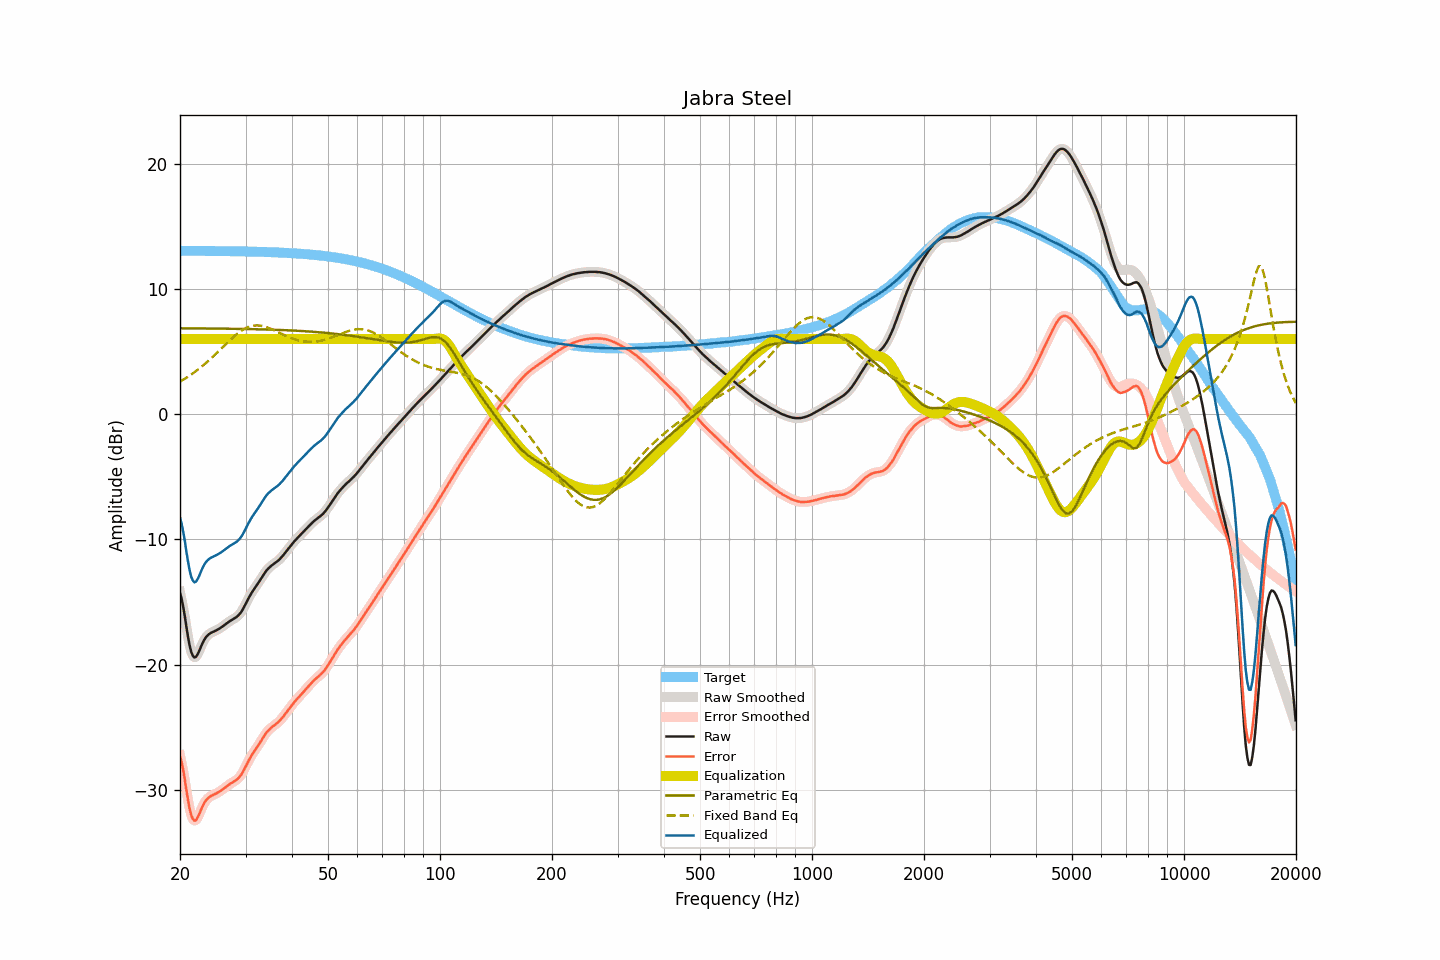

Data behind this chart, as committed beside it:
frequency, raw, smoothed, error, error_smoothed, equalization, parametric_eq, fixed_band_eq, equalized_raw, equalized_smoothed, target
20.00, -14.26, -14.19, -27.30, -27.23, 6.00, 6.85, 2.60, -8.26, -8.19, 13.04
20.20, -14.74, -14.80, -27.78, -27.84, 6.00, 6.85, 2.67, -8.74, -8.80, 13.04
20.40, -15.39, -15.46, -28.43, -28.50, 6.00, 6.85, 2.75, -9.39, -9.46, 13.04
20.61, -16.14, -16.16, -29.17, -29.20, 6.00, 6.85, 2.83, -10.14, -10.16, 13.04
20.81, -17.01, -16.98, -30.04, -30.02, 6.00, 6.85, 2.91, -11.01, -10.98, 13.04
21.02, -17.78, -17.78, -30.82, -30.82, 6.00, 6.85, 2.99, -11.78, -11.78, 13.04
21.23, -18.47, -18.46, -31.51, -31.50, 6.00, 6.85, 3.07, -12.47, -12.46, 13.03
21.44, -18.99, -18.97, -32.03, -32.01, 6.00, 6.85, 3.16, -12.99, -12.97, 13.03
21.66, -19.29, -19.30, -32.32, -32.33, 6.00, 6.85, 3.25, -13.29, -13.30, 13.03
21.87, -19.43, -19.41, -32.46, -32.45, 6.00, 6.84, 3.34, -13.43, -13.41, 13.03
22.09, -19.37, -19.36, -32.40, -32.39, 6.00, 6.84, 3.44, -13.37, -13.36, 13.03
22.31, -19.16, -19.17, -32.19, -32.20, 6.00, 6.84, 3.54, -13.16, -13.17, 13.03
22.54, -18.89, -18.89, -31.92, -31.92, 6.00, 6.84, 3.64, -12.89, -12.89, 13.03
22.76, -18.58, -18.59, -31.61, -31.62, 6.00, 6.84, 3.74, -12.58, -12.59, 13.03
22.99, -18.29, -18.30, -31.32, -31.32, 6.00, 6.84, 3.84, -12.29, -12.30, 13.03
23.22, -18.04, -18.04, -31.07, -31.07, 6.00, 6.84, 3.95, -12.04, -12.04, 13.03
23.45, -17.83, -17.84, -30.86, -30.87, 6.00, 6.84, 4.06, -11.83, -11.84, 13.03
23.69, -17.69, -17.69, -30.72, -30.71, 6.00, 6.84, 4.18, -11.69, -11.69, 13.02
23.92, -17.57, -17.57, -30.59, -30.59, 6.00, 6.83, 4.29, -11.57, -11.57, 13.02
24.16, -17.48, -17.49, -30.50, -30.51, 6.00, 6.83, 4.41, -11.48, -11.49, 13.02
24.40, -17.42, -17.42, -30.44, -30.44, 6.00, 6.83, 4.53, -11.42, -11.42, 13.02
24.65, -17.36, -17.36, -30.38, -30.38, 6.00, 6.83, 4.65, -11.36, -11.36, 13.02
24.89, -17.30, -17.30, -30.32, -30.32, 6.00, 6.83, 4.77, -11.30, -11.30, 13.02
25.14, -17.23, -17.23, -30.25, -30.25, 6.00, 6.83, 4.89, -11.23, -11.23, 13.02
25.39, -17.16, -17.16, -30.18, -30.18, 6.00, 6.83, 5.02, -11.16, -11.16, 13.02
25.65, -17.08, -17.08, -30.10, -30.09, 6.00, 6.83, 5.15, -11.08, -11.08, 13.01
25.91, -16.99, -16.99, -30.01, -30.01, 6.00, 6.82, 5.27, -10.99, -10.99, 13.01
26.16, -16.90, -16.90, -29.91, -29.91, 6.00, 6.82, 5.40, -10.90, -10.90, 13.01
26.43, -16.80, -16.80, -29.81, -29.81, 6.00, 6.82, 5.52, -10.80, -10.80, 13.01
26.69, -16.70, -16.70, -29.71, -29.71, 6.00, 6.82, 5.65, -10.70, -10.70, 13.01
26.96, -16.61, -16.61, -29.62, -29.62, 6.00, 6.82, 5.77, -10.61, -10.61, 13.01
27.23, -16.52, -16.52, -29.53, -29.53, 6.00, 6.82, 5.89, -10.52, -10.52, 13.00
27.50, -16.44, -16.44, -29.44, -29.45, 6.00, 6.81, 6.01, -10.44, -10.44, 13.00
27.77, -16.37, -16.37, -29.37, -29.37, 6.00, 6.81, 6.13, -10.37, -10.37, 13.00
28.05, -16.29, -16.29, -29.29, -29.29, 6.00, 6.81, 6.24, -10.29, -10.29, 13.00
28.33, -16.21, -16.21, -29.21, -29.20, 6.00, 6.81, 6.35, -10.21, -10.21, 13.00
28.62, -16.10, -16.10, -29.10, -29.10, 6.00, 6.81, 6.45, -10.10, -10.10, 12.99
28.90, -15.97, -15.97, -28.96, -28.96, 6.00, 6.80, 6.55, -9.97, -9.97, 12.99
29.19, -15.81, -15.80, -28.80, -28.79, 6.00, 6.80, 6.64, -9.81, -9.80, 12.99
29.48, -15.60, -15.60, -28.59, -28.59, 6.00, 6.80, 6.72, -9.60, -9.60, 12.99
29.78, -15.36, -15.36, -28.35, -28.35, 6.00, 6.80, 6.80, -9.36, -9.36, 12.99
30.08, -15.11, -15.11, -28.10, -28.09, 6.00, 6.79, 6.86, -9.11, -9.11, 12.98
30.38, -14.85, -14.86, -27.83, -27.84, 6.00, 6.79, 6.92, -8.85, -8.86, 12.98
30.68, -14.61, -14.61, -27.59, -27.59, 6.00, 6.79, 6.97, -8.61, -8.61, 12.98
30.99, -14.38, -14.38, -27.36, -27.36, 6.00, 6.79, 7.01, -8.38, -8.38, 12.97
31.30, -14.17, -14.18, -27.14, -27.15, 6.00, 6.78, 7.04, -8.17, -8.18, 12.97
31.61, -13.98, -13.98, -26.95, -26.95, 6.00, 6.78, 7.07, -7.98, -7.98, 12.97
31.93, -13.80, -13.80, -26.77, -26.76, 6.00, 6.78, 7.08, -7.80, -7.80, 12.96
32.24, -13.61, -13.61, -26.57, -26.57, 6.00, 6.78, 7.08, -7.61, -7.61, 12.96
32.57, -13.42, -13.42, -26.38, -26.38, 6.00, 6.77, 7.07, -7.42, -7.42, 12.96
32.89, -13.22, -13.22, -26.17, -26.17, 6.00, 6.77, 7.06, -7.22, -7.22, 12.95
33.22, -13.01, -13.01, -25.96, -25.96, 6.00, 6.77, 7.04, -7.01, -7.01, 12.95
33.55, -12.81, -12.81, -25.76, -25.76, 6.00, 6.76, 7.01, -6.81, -6.81, 12.95
33.89, -12.62, -12.62, -25.56, -25.56, 6.00, 6.76, 6.97, -6.62, -6.62, 12.94
34.23, -12.45, -12.46, -25.39, -25.39, 6.00, 6.75, 6.93, -6.45, -6.46, 12.94
34.57, -12.31, -12.31, -25.24, -25.25, 6.00, 6.75, 6.89, -6.31, -6.31, 12.93
34.92, -12.19, -12.19, -25.12, -25.12, 6.00, 6.75, 6.84, -6.19, -6.19, 12.93
35.27, -12.08, -12.08, -25.01, -25.01, 6.00, 6.74, 6.78, -6.08, -6.08, 12.92
35.62, -11.98, -11.98, -24.90, -24.90, 6.00, 6.74, 6.72, -5.98, -5.98, 12.92
35.97, -11.89, -11.89, -24.80, -24.81, 6.00, 6.73, 6.66, -5.89, -5.89, 12.91
... 635 more rows
